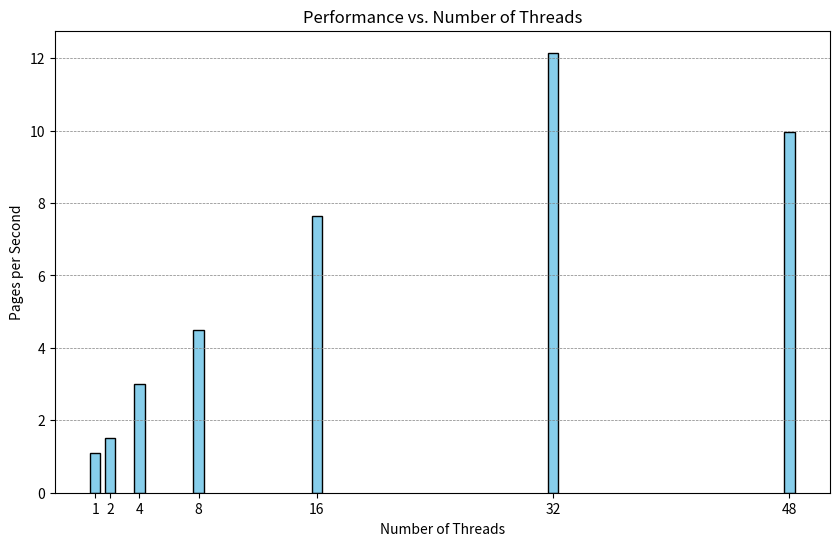

Python code for this plot:
import matplotlib.pyplot as plt

# Data
threads = [1, 2, 4, 8, 16, 32, 48]
pages_per_sec = [1.10, 1.50, 3.00, 4.50, 7.65, 12.15, 9.95]

# Plotting
plt.figure(figsize=(10, 6))
plt.bar(threads, pages_per_sec, color='skyblue', edgecolor='black', width=0.7)  # Увеличиваем ширину столбцов
plt.xlabel('Number of Threads')
plt.ylabel('Pages per Second')
plt.title('Performance vs. Number of Threads')
plt.xticks(threads)

# Add grid on the background
plt.grid(axis='y', color='gray', linestyle='--', linewidth=0.5)

# Display the plot
plt.show()
